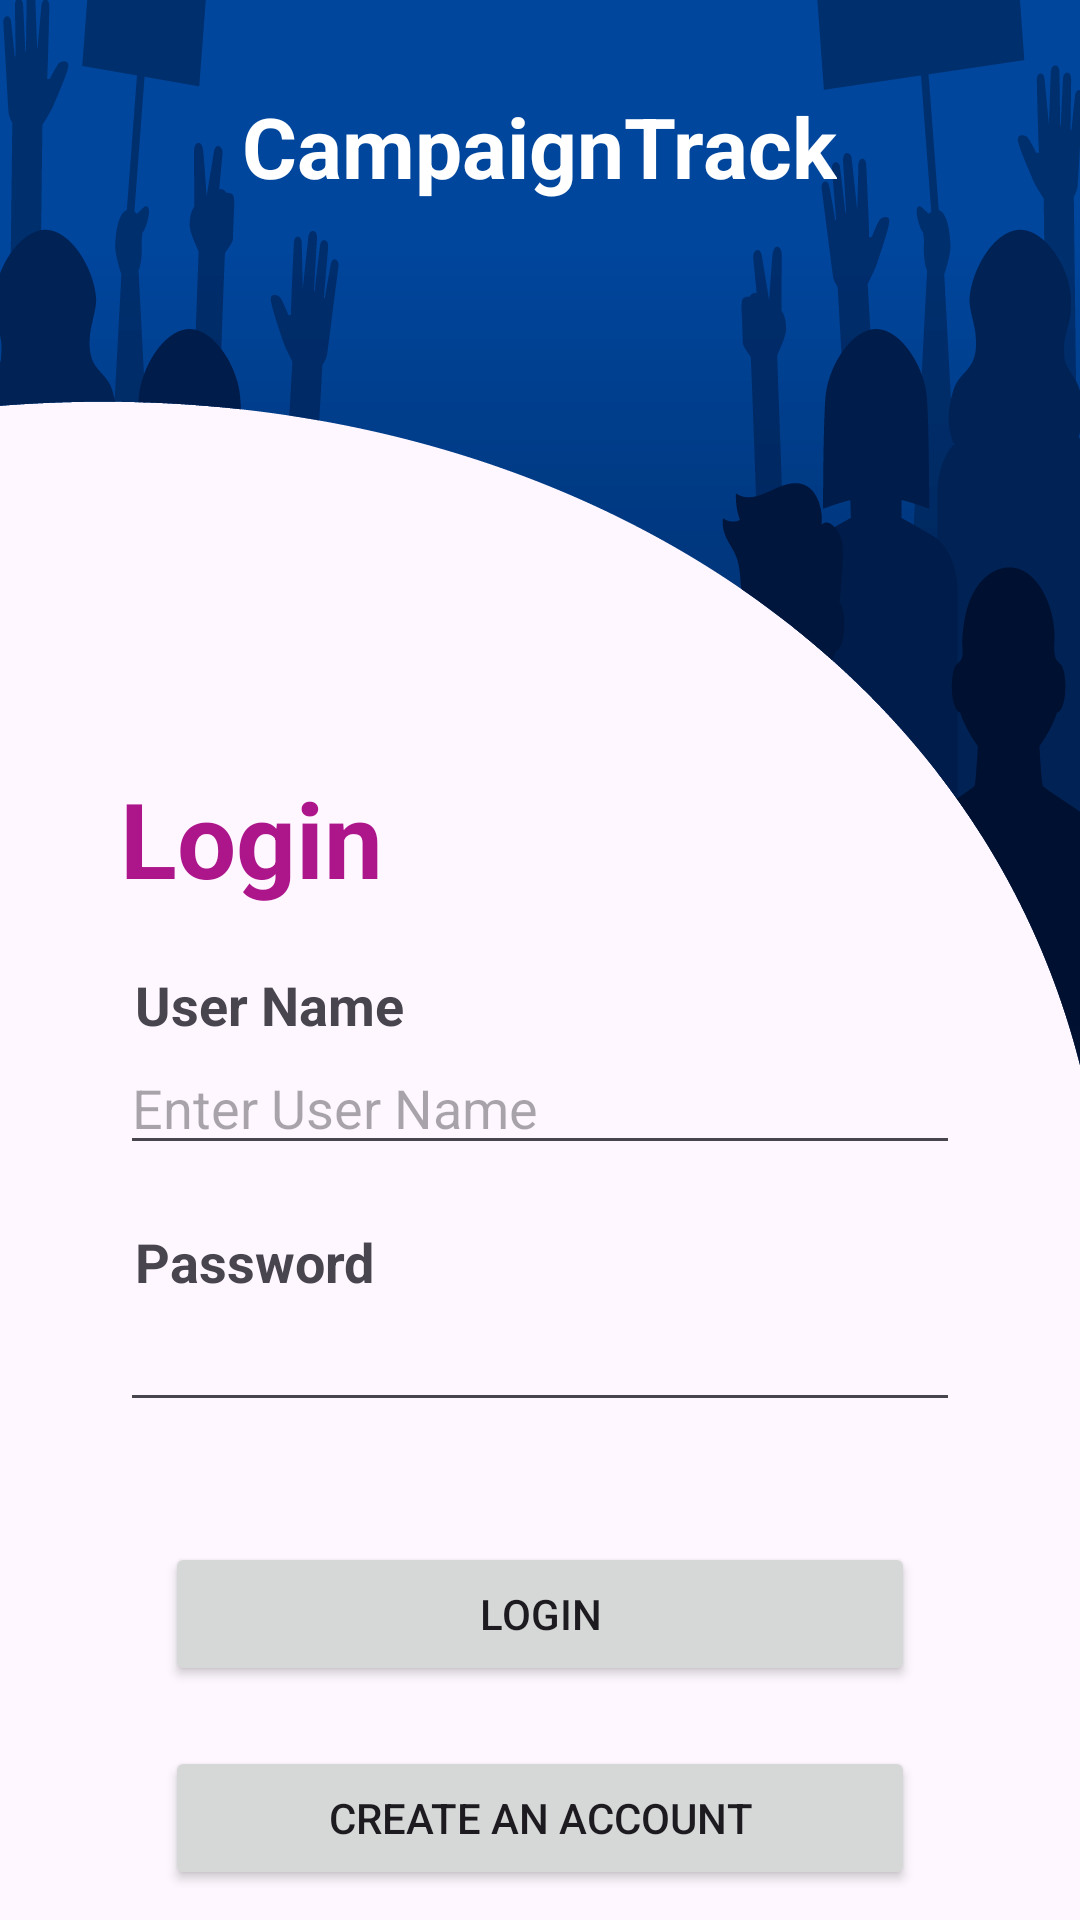

Here is an Android app screen rendered from its layout file. Give the layout XML and the strings, colors and styles it references.
<!-- AndroidManifest.xml: application theme Theme.E2140139 -->
<!-- res/layout/activity_main.xml -->
<?xml version="1.0" encoding="utf-8"?>
<LinearLayout xmlns:android="http://schemas.android.com/apk/res/android"
    xmlns:app="http://schemas.android.com/apk/res-auto"
    xmlns:tools="http://schemas.android.com/tools"
    android:layout_width="match_parent"
    android:layout_height="match_parent"
    tools:context=".MainActivity"
    android:orientation="vertical"
    android:background="@drawable/bg">

    <LinearLayout
        android:layout_width="match_parent"
        android:layout_height="136dp"
        android:gravity="center_horizontal"
        android:orientation="vertical">

        <TextView
            android:layout_width="wrap_content"
            android:layout_height="wrap_content"
            android:layout_marginTop="30dp"
            android:fontFamily="sans-serif"
            android:gravity="center"
            android:text="CampaignTrack"
            android:textColor="@color/white"
            android:textSize="28dp"
            android:textStyle="bold" />

    </LinearLayout>

    <LinearLayout
        android:layout_marginTop="100dp"
        android:layout_gravity="center"
        android:layout_width="350dp"
        android:layout_height="500dp"
        android:orientation="vertical">

        <TextView
            android:layout_width="wrap_content"
            android:layout_height="wrap_content"
            android:layout_marginLeft="35dp"
            android:layout_marginTop="20dp"
            android:text="Login"
            android:textColor="#ad168b"
            android:textSize="35dp"
            android:textStyle="bold" />

        <TextView
            android:layout_width="wrap_content"
            android:layout_height="wrap_content"
            android:layout_marginLeft="40dp"
            android:layout_marginTop="20dp"
            android:text="User Name"
            android:textSize="18dp"
            android:textStyle="bold" />

        <EditText
            android:id="@+id/edtuname"
            android:layout_width="match_parent"
            android:layout_height="wrap_content"
            android:layout_marginLeft="35dp"
            android:layout_marginRight="35dp"
            android:hint="Enter User Name"
            android:textSize="18dp" />

        <TextView
            android:layout_width="wrap_content"
            android:layout_height="wrap_content"
            android:layout_marginLeft="40dp"
            android:layout_marginTop="20dp"
            android:text="Password"
            android:textSize="18dp"
            android:textStyle="bold" />

        <EditText
            android:id="@+id/edtpassword"
            android:layout_width="match_parent"
            android:layout_height="wrap_content"
            android:layout_marginLeft="35dp"
            android:layout_marginRight="35dp"
            android:inputType="textPassword" />

        <Button
            android:id="@+id/btnlogin"
            android:layout_width="match_parent"
            android:layout_height="wrap_content"
            android:layout_marginLeft="50dp"
            android:layout_marginTop="40dp"
            android:layout_marginRight="50dp"
            android:text="Login" />

        <Button
            android:id="@+id/btncreate"
            android:layout_width="match_parent"
            android:layout_height="wrap_content"
            android:layout_marginLeft="50dp"
            android:layout_marginTop="20dp"
            android:layout_marginRight="50dp"
            android:text="Create an account" />

    </LinearLayout>

</LinearLayout>
<!-- resources referenced by this layout -->
<resources>
  <!-- drawable bg: png bitmap (drawable, 43611 bytes) -->
  <style name="Theme.E2140139" parent="Base.Theme.E2140139" />
  <style name="Base.Theme.E2140139" parent="Theme.Material3.DayNight.NoActionBar">
          
          
      </style>
  <!-- not gathered from this repository: default colours our renderer supplied (Android Studio template values) -->
  <color name="white">#FFFFFFFF</color>
</resources>
